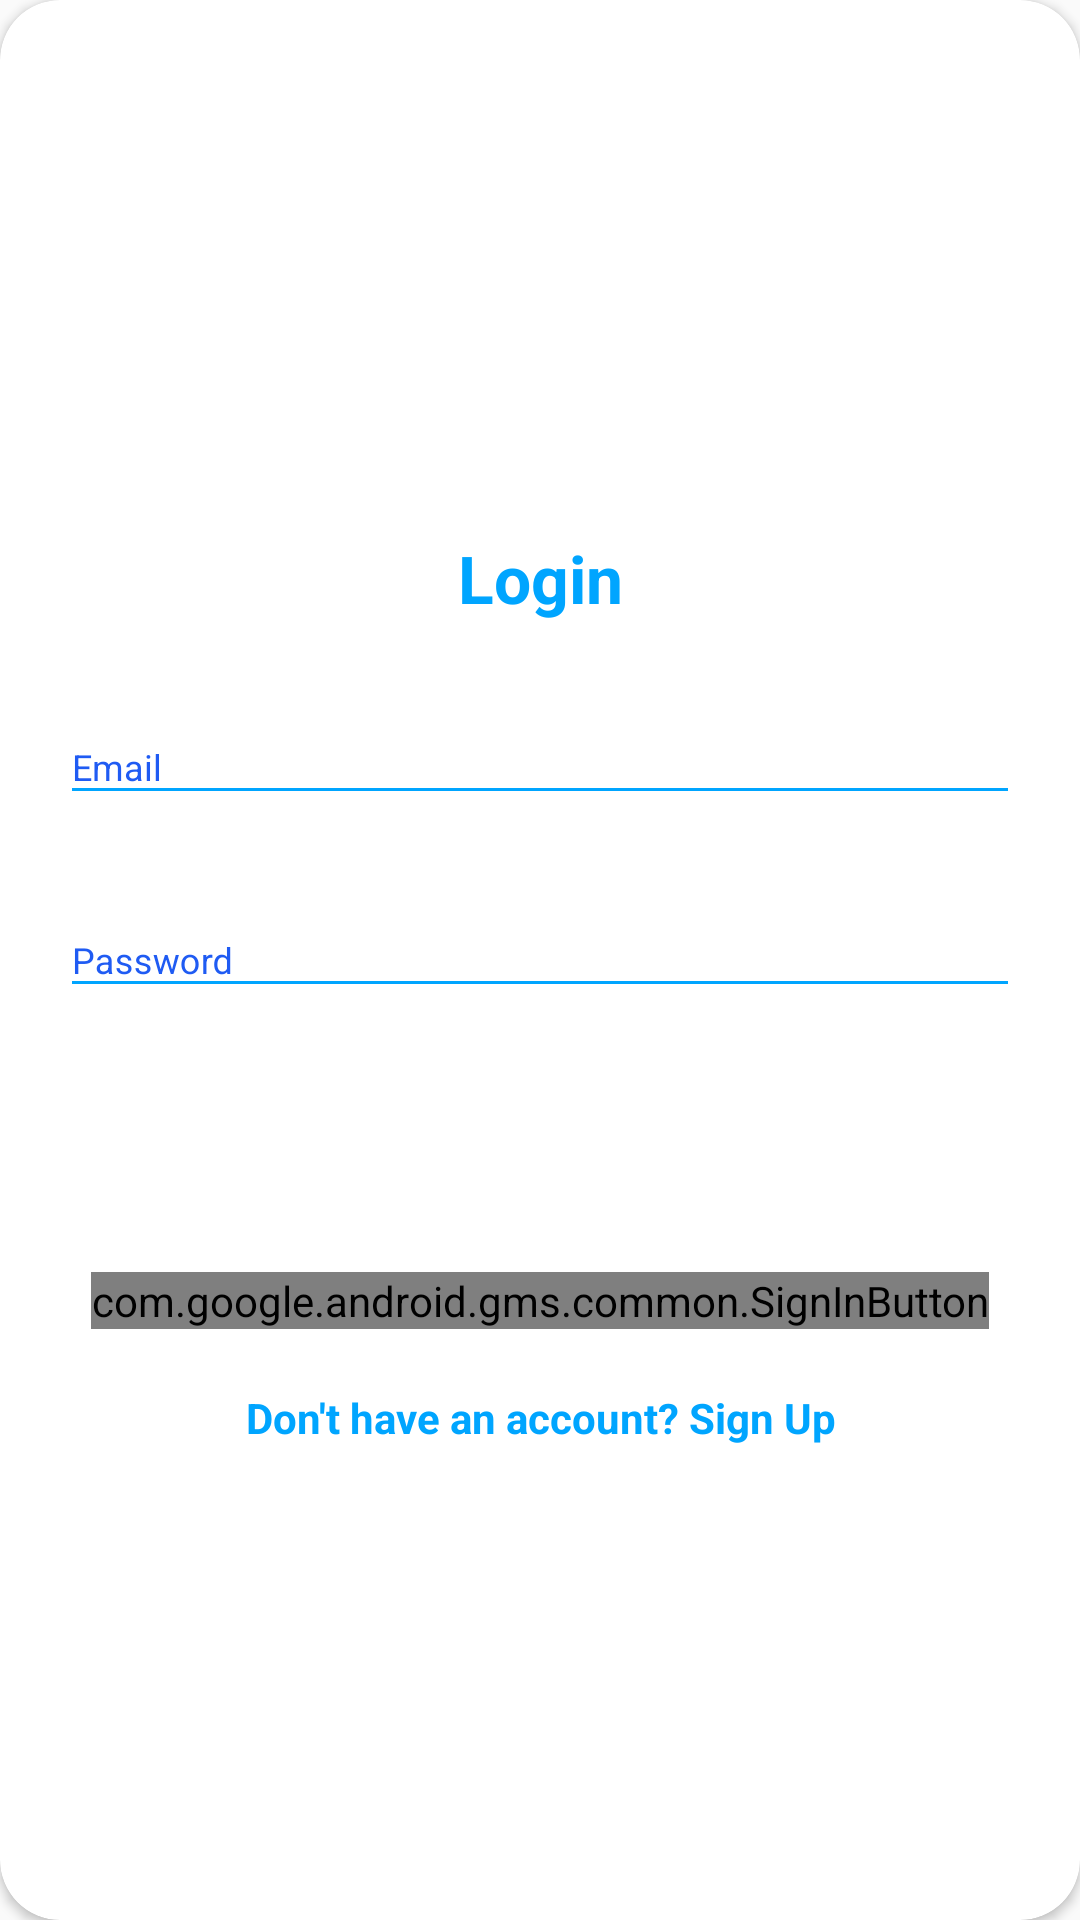

This screen was rendered from an Android layout file. Write that file and the resources it references.
<!-- AndroidManifest.xml: application theme AppTheme.NoActionBar -->
<!-- res/layout/layout_login.xml -->
<?xml version="1.0" encoding="utf-8"?>
<androidx.cardview.widget.CardView
    xmlns:android="http://schemas.android.com/apk/res/android"
    xmlns:app="http://schemas.android.com/apk/res-auto"
    style="@style/loginCard"
    app:cardCornerRadius="@dimen/loginCardRadius"
    android:elevation="5dp"
    android:layout_gravity="center"
    android:layout_marginTop="@dimen/loginViewsMargin"
    android:layout_marginBottom="@dimen/loginViewsMargin"
    android:background="@color/whiteCardColor">



    <LinearLayout
        style="@style/linearParent"
        android:layout_gravity="center"
        android:padding="@dimen/loginViewsMargin">

        <TextView
            style="@style/headerTextPrimary"
            android:text="Login"
            android:layout_marginTop="@dimen/loginViewsMargin"/>

        <com.google.android.material.textfield.TextInputLayout
            android:id="@+id/textInputEmail"
            style="@style/parent"
            android:layout_marginTop="@dimen/loginViewsMargin">
            <EditText
                android:id="@+id/editTextEmail"
                style="@style/modifiedEditText"
                android:inputType="textEmailAddress"
                android:maxLines="1"
                android:hint="@string/login_email_hint"/>
        </com.google.android.material.textfield.TextInputLayout>

        <com.google.android.material.textfield.TextInputLayout
            android:id="@+id/textInputPassword"
            style="@style/parent"
            android:layout_marginTop="@dimen/loginViewsMargin">
            <EditText
                android:id="@+id/editTextPassword"
                style="@style/modifiedEditText"
                android:hint="@string/login_password_hint"
                android:maxLines="1"
                android:inputType="textPassword"/>
        </com.google.android.material.textfield.TextInputLayout>

        <Button
            android:id="@+id/cirLoginButton"
            style="@style/loginButton"
            android:text="Login"
            android:layout_gravity="center_horizontal"
            android:layout_marginTop="@dimen/loginViewsMargin"/>

        <com.google.android.gms.common.SignInButton
            android:id="@+id/sign_in_button"
            android:layout_height="wrap_content"
            android:layout_width="wrap_content"
            android:layout_gravity="center_horizontal"
            android:layout_marginTop="@dimen/loginViewsMargin"/>


        <TextView
            android:id="@+id/cirRegButton"
            style="@style/parent"
            android:textAlignment="center"
            android:textStyle="bold"
            android:textColor="@color/primaryTextColor"
            android:text="@string/login_signup_hint"
            android:onClick="viewRegisterClicked"
            android:layout_marginTop="@dimen/loginViewsMargin"/>

        <TextView
            android:id="@+id/tipLogIn"
            style="@style/parent"
            android:visibility="gone"
            android:textAlignment="center"
            android:textStyle="bold"
            android:textColor="@color/primaryTextColor"
            android:text="Wrong email or password"
            android:onClick="viewRegisterClicked"
            android:layout_marginTop="@dimen/loginViewsMargin"/>

        <Button
            android:id="@+id/cirReadButton"
            style="@style/loginButton"
            android:visibility="gone"
            android:text="Read"
            android:layout_gravity="center_horizontal"
            android:layout_marginTop="@dimen/loginViewsMargin"/>

    </LinearLayout>
</androidx.cardview.widget.CardView>
<!-- resources referenced by this layout -->
<resources>
  <color name="primaryTextColor">#00a5ff</color>
  <color name="whiteCardColor">#fff</color>
  <dimen name="loginCardRadius">20dp</dimen>
  <dimen name="loginViewsMargin">20dp</dimen>
  <string name="login_email_hint">Email</string>
  <string name="login_password_hint">Password</string>
  <string name="login_signup_hint">Don\'t have an account? Sign Up</string>
  <style name="headerTextPrimary" parent="headerText">
          <item name="android:textColor">@color/primaryTextColor</item>
      </style>
  <style name="linearParent" parent="parent">
          <item name="android:orientation">vertical</item>
      </style>
  <style name="loginButton" parent="viewParent">
          <item name="android:background">@drawable/login_button_bk</item>
          <item name="android:textColor">@color/whiteTextColor</item>
          <item name="android:textStyle">bold</item>
      </style>
  <style name="loginCard" parent="parent" />
  <style name="modifiedEditText" parent="parent">
          <item name="android:textSize">@dimen/newsMoreTextSize</item>
          <item name="android:backgroundTint">@color/primaryTextColor</item>
      </style>
  <style name="parent">
          <item name="android:layout_width">match_parent</item>
          <item name="android:layout_height">wrap_content</item>
      </style>
  <style name="AppTheme.NoActionBar">
          <item name="windowActionBar">false</item>
          <item name="windowNoTitle">true</item>
      </style>
  <style name="headerText" parent="parent">
          <item name="android:textSize">@dimen/headerTextSize</item>
          <item name="android:textAlignment">center</item>
          <item name="android:textColor">@color/whiteTextColor</item>
          <item name="android:textStyle">bold</item>
      </style>
  <style name="viewParent">
          <item name="android:layout_width">wrap_content</item>
          <item name="android:layout_height">wrap_content</item>
      </style>
  <color name="whiteTextColor">#fff</color>
  <dimen name="newsMoreTextSize">12sp</dimen>
  <dimen name="headerTextSize">22sp</dimen>
</resources>
